Dataset: dataset (GitHub, bikz05/bag-of-words). Classes: aeroplane, bicycle, car.

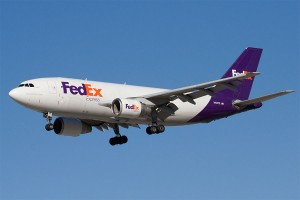
Label: aeroplane

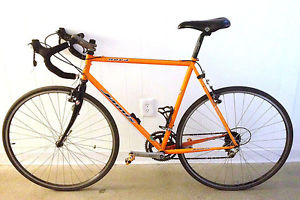
Label: bicycle

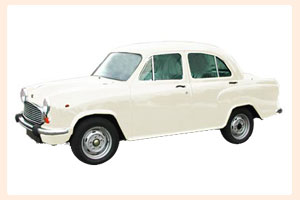
Label: car

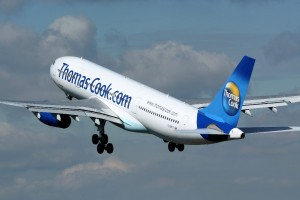
Label: aeroplane

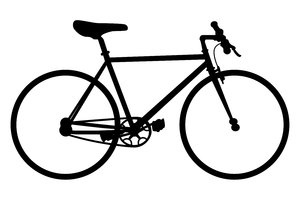
Label: bicycle

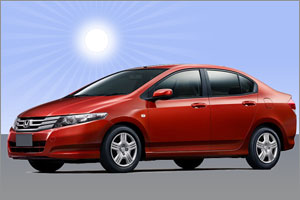
Label: car
